Run: headless pygame with SDL's dummy video driver; simulated clock (each Clock.tick advances the game by its frame time, no real sleeping); random seed 0; keys injected as events and as key.get_pressed() state; no mouse input.
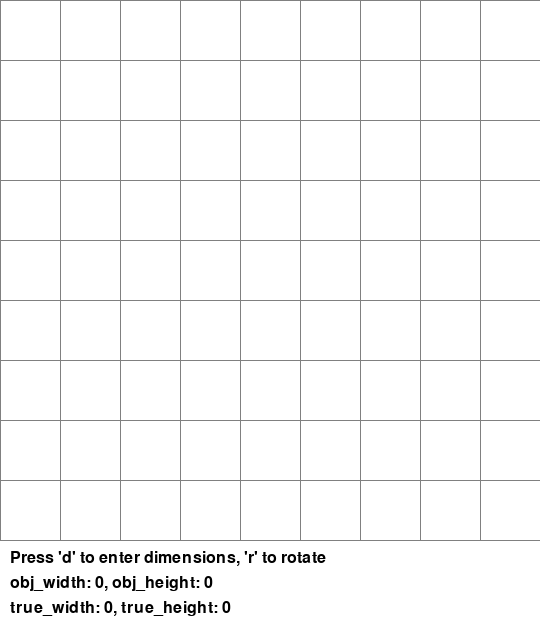
Frame 1 of 4 · flips 1–60 · no input
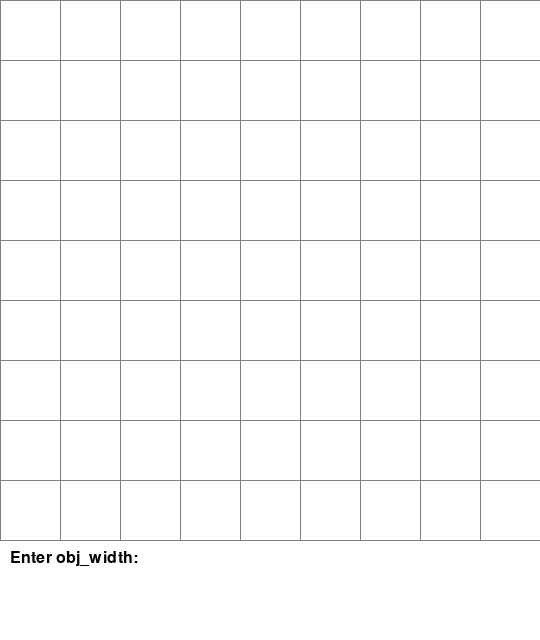
Frame 2 of 4 · flips 61–180 · tapped SPACE, RETURN · held RIGHT (→), D
Frame 3 of 4 · flips 181–300 · held DOWN (↓), S · screen unchanged from frame 2, image omitted
Frame 4 of 4 · flips 301–420 · held LEFT (←), A, UP (↑), W · screen unchanged from frame 3, image omitted

The pygame program that drew these frames:

import pygame
import sys
import math
import time

# Initialize Pygame
pygame.init()

# Constants
TILE_WIDTH = 60
TILE_HEIGHT = 60
GRID_SIZE = 9
WINDOW_WIDTH = GRID_SIZE * TILE_WIDTH
WINDOW_HEIGHT = GRID_SIZE * TILE_HEIGHT + 100  # Extra space for UI

# Colors
WHITE = (255, 255, 255)
BLACK = (0, 0, 0)
GRAY = (128, 128, 128)
BLUE = (0, 0, 255)
RED = (255, 0, 0)
GREEN = (0, 255, 0)

class Entity:
    def __init__(self, x, y, width, height, visible=False):
        self.x = x
        self.y = y
        self.width = width
        self.height = height
        self.visible = visible
        self.rect = pygame.Rect(x * TILE_WIDTH, y * TILE_HEIGHT, width, height)

class Game:
    def __init__(self):
        self.screen = pygame.display.set_mode((WINDOW_WIDTH, WINDOW_HEIGHT))
        pygame.display.set_caption("9x9 Grid Entity Group Game")
        self.clock = pygame.time.Clock()
        self.font = pygame.font.Font(None, 24)
        
        # Game state
        self.obj_width = 0
        self.obj_height = 0
        self.true_width = 0
        self.true_height = 0
        self.obj_group = []
        self.input_mode = False
        self.input_text = ""
        self.input_stage = 0  # 0 = width, 1 = height
        
        # Rotation state
        self.is_rotating = False
        self.rotation_start_time = 0
        self.rotation_duration = 20.0
        self.original_pattern = []  # Store original visible pattern
        
    def handle_input(self, event):
        if self.input_mode:
            if event.type == pygame.KEYDOWN:
                if event.key == pygame.K_RETURN:
                    try:
                        value = int(self.input_text)
                        if self.input_stage == 0:  # Getting width
                            self.obj_width = value
                            self.input_stage = 1
                            self.input_text = ""
                        else:  # Getting height
                            self.obj_height = value
                            self.create_entity_group()
                            self.input_mode = False
                            self.input_stage = 0
                            self.input_text = ""
                    except ValueError:
                        self.input_text = ""
                elif event.key == pygame.K_ESCAPE:
                    self.input_mode = False
                    self.input_stage = 0
                    self.input_text = ""
                elif event.key == pygame.K_BACKSPACE:
                    self.input_text = self.input_text[:-1]
                elif event.unicode.isdigit():
                    self.input_text += event.unicode
        else:
            if event.type == pygame.KEYDOWN:
                if event.key == pygame.K_d:
                    self.input_mode = True
                    self.input_stage = 0
                    self.input_text = ""
                elif event.key == pygame.K_r and self.obj_group and not self.is_rotating:
                    self.start_rotation()
    
    def create_entity_group(self):
        # Calculate true dimensions
        if self.obj_height == self.obj_width:
            self.true_width = self.obj_width
            self.true_height = self.obj_height
        else:
            self.true_width = 2 * max(self.obj_width, self.obj_height) - 1
            self.true_height = 2 * max(self.obj_width, self.obj_height) - 1
        
        # Clear previous group
        self.obj_group = []
        
        # Create the full grid of entities (true_width x true_height)
        center_x = self.true_width // 2
        center_y = self.true_height // 2
        
        for y in range(self.true_height):
            row = []
            for x in range(self.true_width):
                # All entities start as invisible
                entity = Entity(x, y, TILE_WIDTH, TILE_HEIGHT, visible=False)
                row.append(entity)
            self.obj_group.append(row)
        
        # Make entities visible according to the rules:
        # 1. Center tile is always rendered
        # 2. Upper-left tiles are used to fill obj_width x obj_height
        
        # First, make center tile visible
        if self.obj_group:
            self.obj_group[center_y][center_x].visible = True
        
        # Calculate the starting position for the obj_width x obj_height rectangle
        # We want it to include the center and favor upper-left positioning
        start_x = center_x - (self.obj_width - 1) // 2
        start_y = center_y - (self.obj_height - 1) // 2
        
        # Adjust if we go out of bounds (favor upper-left)
        if start_x < 0:
            start_x = 0
        if start_y < 0:
            start_y = 0
        if start_x + self.obj_width > self.true_width:
            start_x = self.true_width - self.obj_width
        if start_y + self.obj_height > self.true_height:
            start_y = self.true_height - self.obj_height
        
        # Make the obj_width x obj_height rectangle visible
        for y in range(start_y, start_y + self.obj_height):
            for x in range(start_x, start_x + self.obj_width):
                if 0 <= y < self.true_height and 0 <= x < self.true_width:
                    self.obj_group[y][x].visible = True
        
        # Store the original pattern for rotation
        self.store_original_pattern()
    
    def store_original_pattern(self):
        """Store the original visible pattern relative to center for rotation"""
        if not self.obj_group:
            return
            
        self.original_pattern = []
        center_x = self.true_width // 2
        center_y = self.true_height // 2
        
        for y in range(self.true_height):
            for x in range(self.true_width):
                if self.obj_group[y][x].visible:
                    # Store relative position from center
                    rel_x = x - center_x
                    rel_y = y - center_y
                    self.original_pattern.append((rel_x, rel_y))
    
    def start_rotation(self):
        """Start the rotation animation"""
        if self.obj_height == self.obj_width:
            return
        self.is_rotating = True
        self.rotation_start_time = time.time()
    
    def update_rotation(self):
        """Update the rotation animation"""
        if not self.is_rotating:
            return
            
        current_time = time.time()
        elapsed = current_time - self.rotation_start_time
        
        if elapsed >= self.rotation_duration:
            # Rotation complete, restore original pattern
            self.is_rotating = False
            self.restore_original_pattern()
            return
        
        # Calculate rotation angle (0 to 2pi over 5 seconds)
        angle = (elapsed / self.rotation_duration) * 2 * math.pi
        
        # Clear all visibility
        for y in range(self.true_height):
            for x in range(self.true_width):
                self.obj_group[y][x].visible = False
        
        # Apply rotation to original pattern
        center_x = self.true_width // 2
        center_y = self.true_height // 2
        
        visible_positions = set()
        
        for rel_x, rel_y in self.original_pattern:
            # Rotate the point
            cos_a = math.cos(angle)
            sin_a = math.sin(angle)
            
            rotated_x = rel_x * cos_a - rel_y * sin_a
            rotated_y = rel_x * sin_a + rel_y * cos_a
            
            # Convert back to grid coordinates
            grid_x = round(rotated_x + center_x)
            grid_y = round(rotated_y + center_y)
            
            # Add to visible positions if within bounds
            if 0 <= grid_x < self.true_width and 0 <= grid_y < self.true_height:
                visible_positions.add((grid_x, grid_y))
        
        # Also add interpolated positions to create smoother rotation illusion
        # This creates the effect where more tiles become visible during rotation
        for rel_x, rel_y in self.original_pattern:
            cos_a = math.cos(angle)
            sin_a = math.sin(angle)
            
            rotated_x = rel_x * cos_a - rel_y * sin_a
            rotated_y = rel_x * sin_a + rel_y * cos_a
            
            # Add nearby integer positions to simulate the rotating shape
            for dx in [-0.5, 0, 0.5]:
                for dy in [-0.5, 0, 0.5]:
                    grid_x = round(rotated_x + center_x + dx)
                    grid_y = round(rotated_y + center_y + dy)
                    
                    if (0 <= grid_x < self.true_width and 
                        0 <= grid_y < self.true_height):
                        # Only add if close enough to the rotated position
                        dist = math.sqrt((rotated_x + center_x - grid_x)**2 + 
                                       (rotated_y + center_y - grid_y)**2)
                        if dist <= 0.7:  # Threshold for visibility
                            visible_positions.add((grid_x, grid_y))
        
        # Set visibility for all calculated positions
        for grid_x, grid_y in visible_positions:
            self.obj_group[grid_y][grid_x].visible = True
    
    def restore_original_pattern(self):
        """Restore the original pattern after rotation"""
        # Clear all visibility
        for y in range(self.true_height):
            for x in range(self.true_width):
                self.obj_group[y][x].visible = False
        
        # Restore original pattern
        center_x = self.true_width // 2
        center_y = self.true_height // 2
        
        for rel_x, rel_y in self.original_pattern:
            grid_x = rel_x + center_x
            grid_y = rel_y + center_y
            if 0 <= grid_x < self.true_width and 0 <= grid_y < self.true_height:
                self.obj_group[grid_y][grid_x].visible = True
        
        # Store the original pattern for rotation
        self.store_original_pattern()
    
    def draw_grid(self):
        # Draw grid lines
        for x in range(GRID_SIZE + 1):
            pygame.draw.line(self.screen, GRAY, 
                           (x * TILE_WIDTH, 0), 
                           (x * TILE_WIDTH, GRID_SIZE * TILE_HEIGHT))
        
        for y in range(GRID_SIZE + 1):
            pygame.draw.line(self.screen, GRAY, 
                           (0, y * TILE_HEIGHT), 
                           (GRID_SIZE * TILE_WIDTH, y * TILE_HEIGHT))
    
    def draw_entities(self):
        if not self.obj_group:
            return
            
        # Calculate offset to center the group in the 9x9 grid
        grid_center_x = GRID_SIZE // 2
        grid_center_y = GRID_SIZE // 2
        group_center_x = self.true_width // 2
        group_center_y = self.true_height // 2
        
        offset_x = grid_center_x - group_center_x
        offset_y = grid_center_y - group_center_y
        
        for y in range(self.true_height):
            for x in range(self.true_width):
                screen_x = (x + offset_x) * TILE_WIDTH
                screen_y = (y + offset_y) * TILE_HEIGHT
                entity = self.obj_group[y][x]
                if entity.visible:
                    
                    # Only draw if within the 9x9 grid bounds
                    if (0 <= x + offset_x < GRID_SIZE and 
                        0 <= y + offset_y < GRID_SIZE):
                        pygame.draw.rect(self.screen, BLUE, 
                                       (screen_x, screen_y, TILE_WIDTH, TILE_HEIGHT))
                        pygame.draw.rect(self.screen, BLACK, 
                                       (screen_x, screen_y, TILE_WIDTH, TILE_HEIGHT), 2)
                else:
                    pygame.draw.rect(self.screen, BLACK, 
                                       (screen_x, screen_y, TILE_WIDTH, TILE_HEIGHT), 2)
    
    def draw_ui(self):
        y_offset = GRID_SIZE * TILE_HEIGHT + 10
        
        if self.input_mode:
            if self.input_stage == 0:
                prompt = f"Enter obj_width: {self.input_text}"
            else:
                prompt = f"Enter obj_height (obj_width={self.obj_width}): {self.input_text}"
            text = self.font.render(prompt, True, BLACK)
        else:
            info_lines = [
                "Press 'd' to enter dimensions, 'r' to rotate",
                f"obj_width: {self.obj_width}, obj_height: {self.obj_height}",
                f"true_width: {self.true_width}, true_height: {self.true_height}"
            ]
            if self.is_rotating:
                elapsed = time.time() - self.rotation_start_time
                remaining = max(0, self.rotation_duration - elapsed)
                info_lines.append(f"Rotating... {remaining:.1f}s remaining")
            
            for i, line in enumerate(info_lines):
                text = self.font.render(line, True, BLACK)
                self.screen.blit(text, (10, y_offset + i * 25))
            return
            
        self.screen.blit(text, (10, y_offset))
    
    def run(self):
        running = True
        while running:
            for event in pygame.event.get():
                if event.type == pygame.QUIT:
                    running = False
                else:
                    self.handle_input(event)
            
            # Update rotation if active
            self.update_rotation()
            
            # Clear screen
            self.screen.fill(WHITE)
            
            # Draw everything
            self.draw_grid()
            self.draw_entities()
            self.draw_ui()
            
            # Update display
            pygame.display.flip()
            self.clock.tick(60)
        
        pygame.quit()
        sys.exit()

if __name__ == "__main__":
    game = Game()
    game.run()
